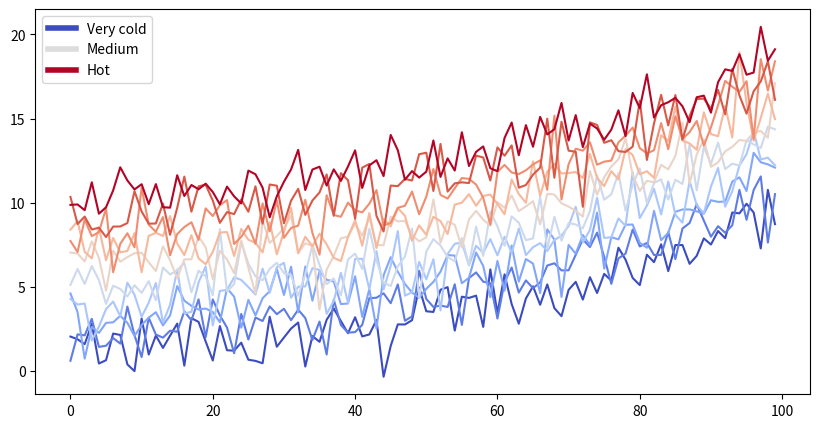

Here is the Python script that generated this plot:
from matplotlib import rcParams, cycler
import matplotlib.pyplot as plt
import numpy as np
plt.ion()

# Fixing random state for reproducibility
np.random.seed(19680801)

N = 10
data = [np.logspace(0, 1, 100) + np.random.randn(100) + ii for ii in range(N)]
data = np.array(data).T
cmap = plt.cm.coolwarm
rcParams['axes.prop_cycle'] = cycler(color=cmap(np.linspace(0, 1, N)))


from matplotlib.lines import Line2D
custom_lines = [Line2D([0], [0], color=cmap(0.), lw=4),
                Line2D([0], [0], color=cmap(.5), lw=4),
                Line2D([0], [0], color=cmap(1.), lw=4)]

fig, ax = plt.subplots(figsize=(10, 5))
lines = ax.plot(data)
ax.legend(custom_lines, ['Very cold', 'Medium', 'Hot']);